Image classification data set "dataset-binary" (teanochka/web-application on GitHub). Class labels (2): is landfill, no landfill.

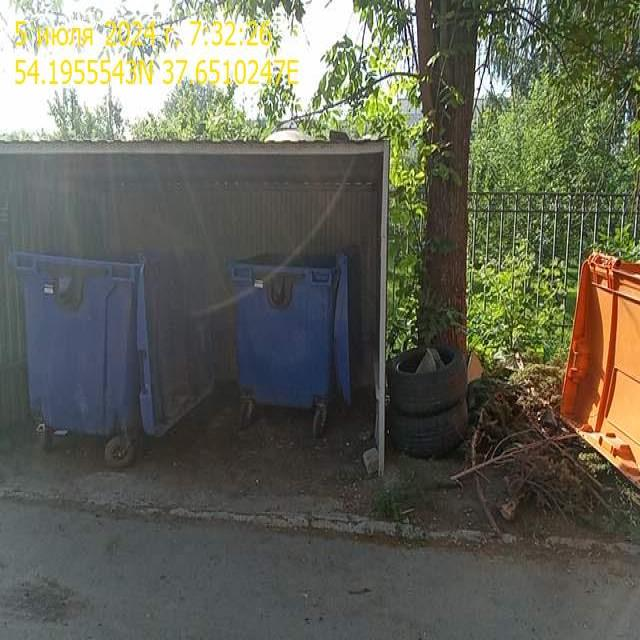
Label: no landfill

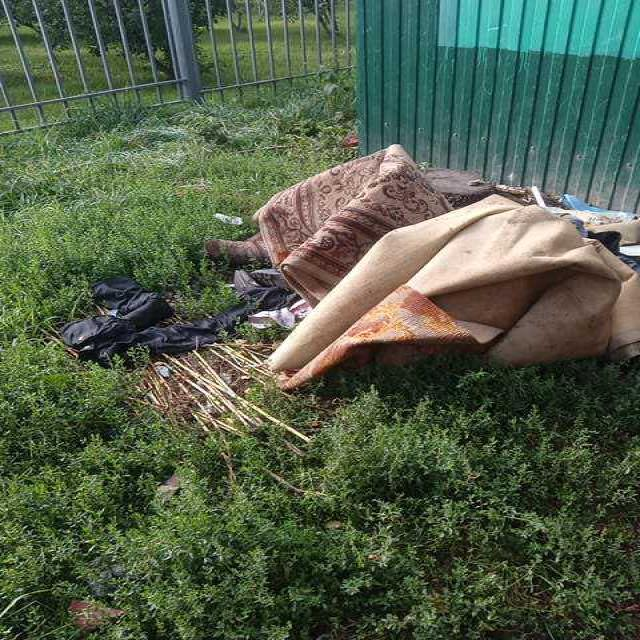
Label: is landfill

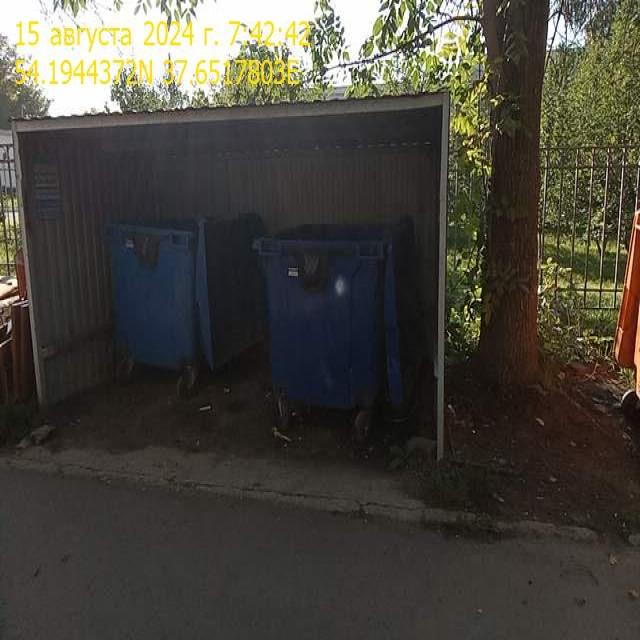
Label: no landfill

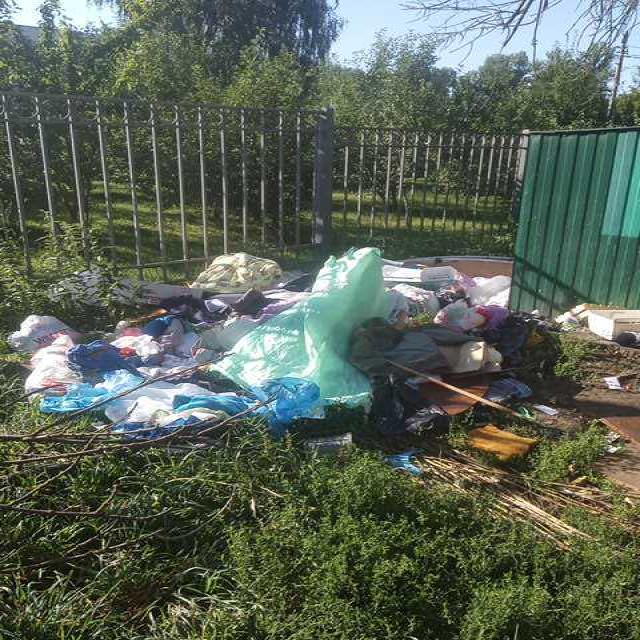
Label: is landfill

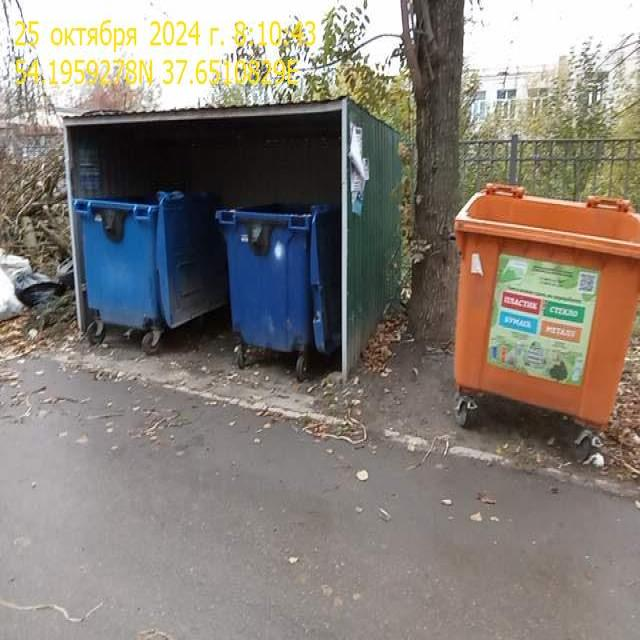
Label: no landfill

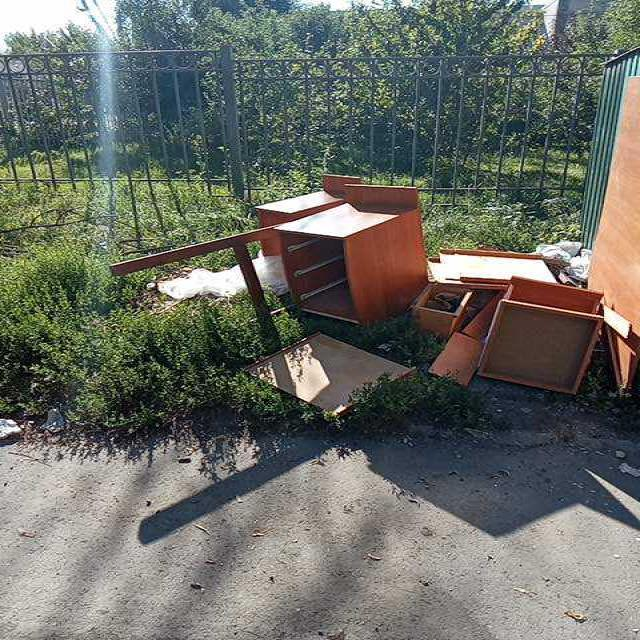
Label: is landfill
